Run: headless pygame with SDL's dummy video driver; simulated clock (each Clock.tick advances the game by its frame time, no real sleeping); random seed 0; keys injected as events and as key.get_pressed() state; no mouse input.
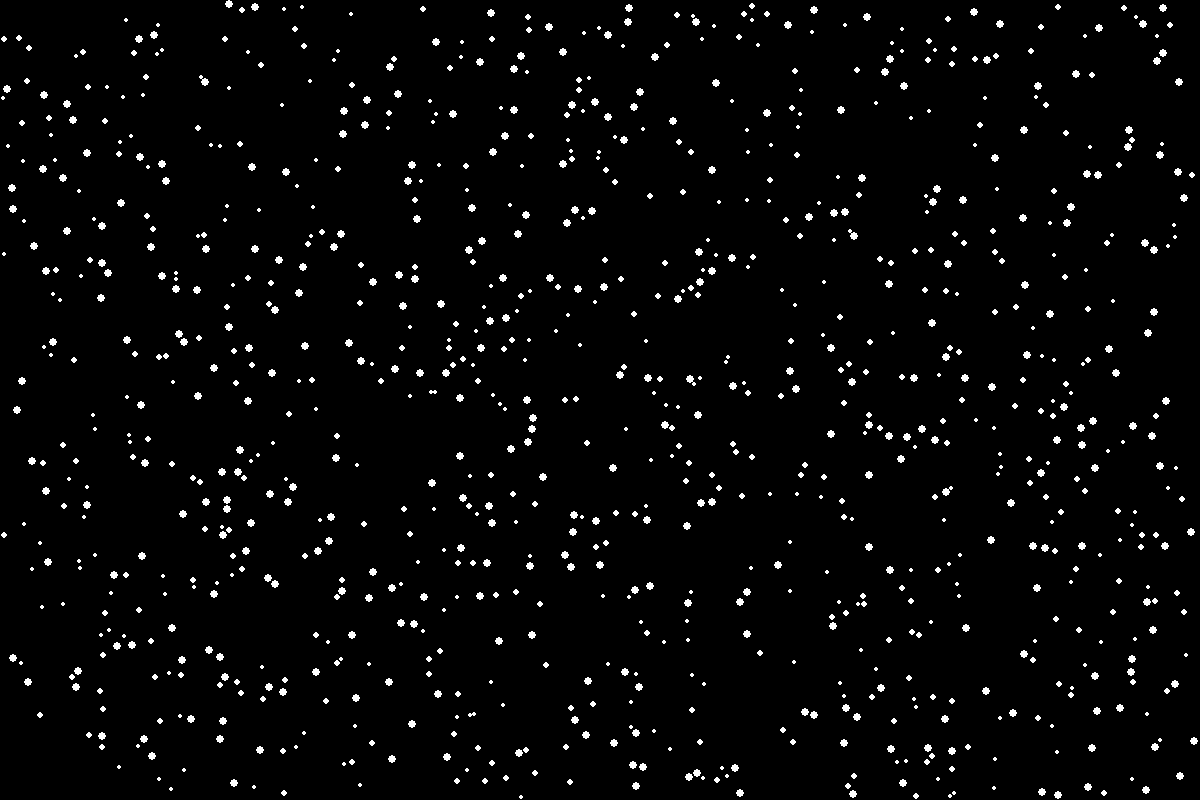
Frame 1 of 4 · flips 1–60 · no input
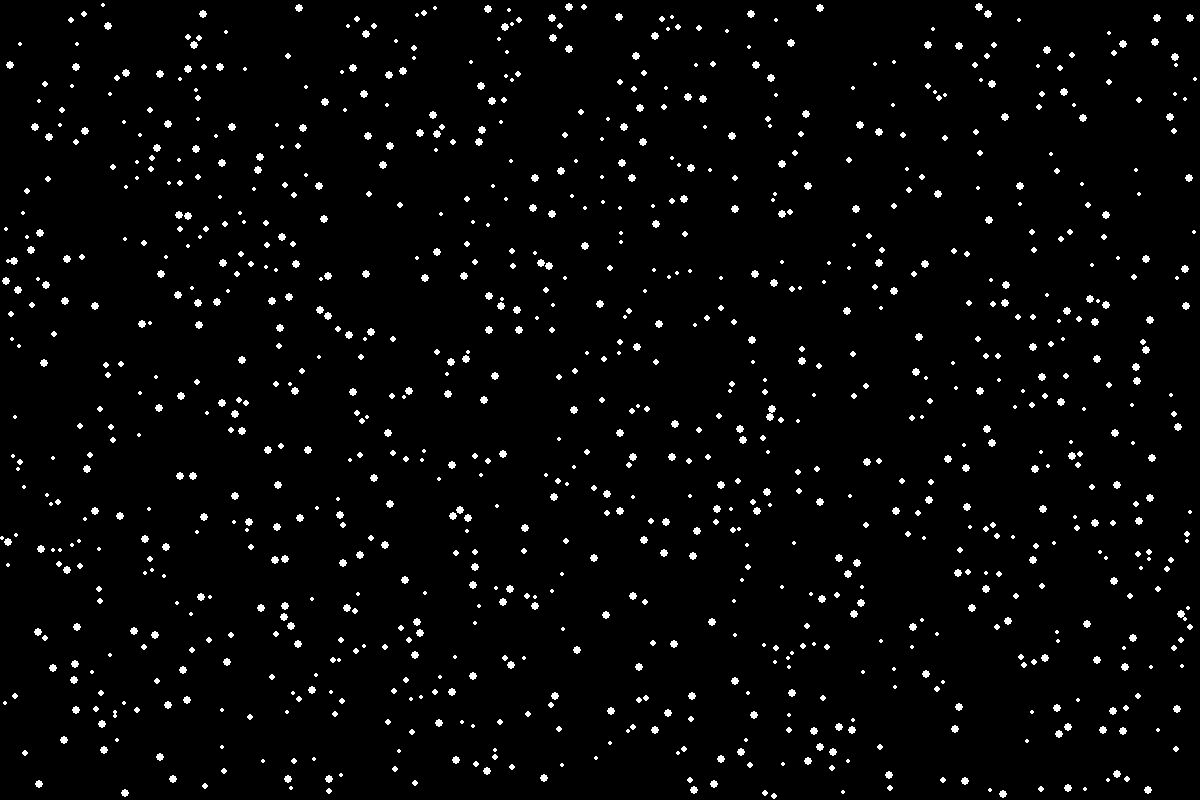
Frame 2 of 4 · flips 61–180 · tapped SPACE, RETURN · held RIGHT (→), D
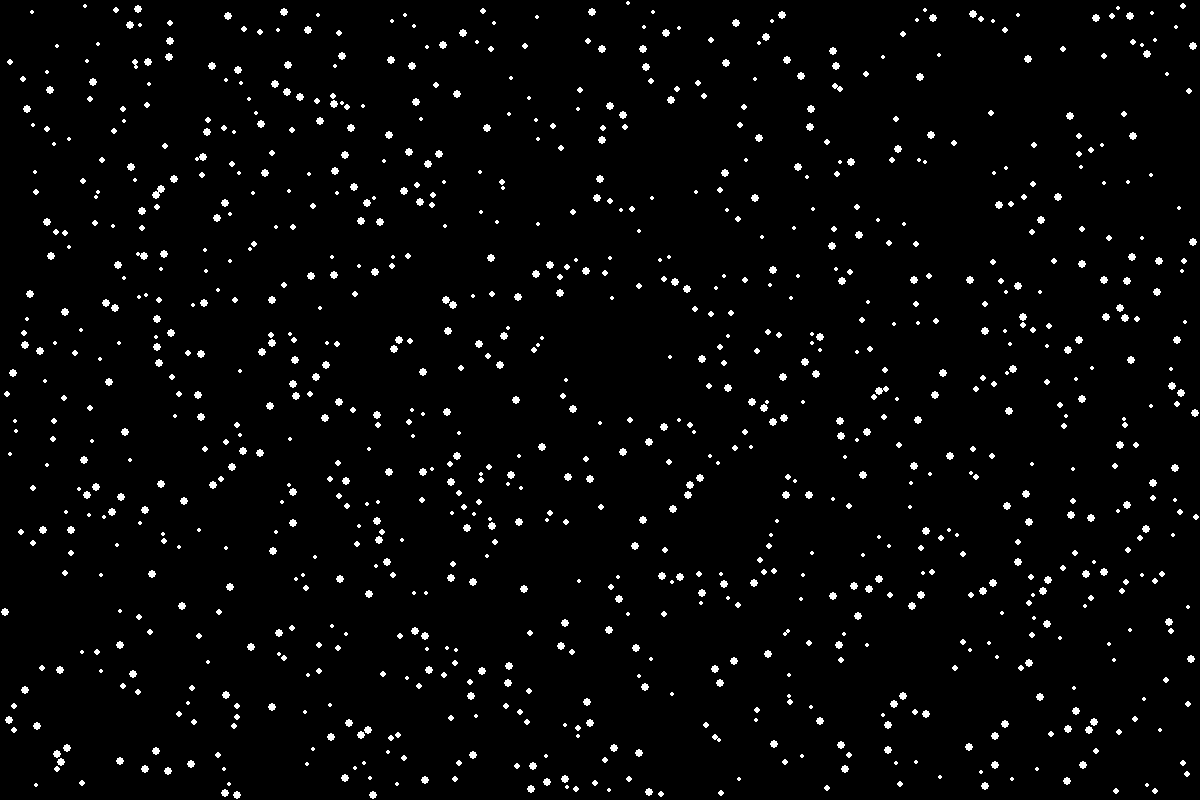
Frame 3 of 4 · flips 181–300 · held DOWN (↓), S
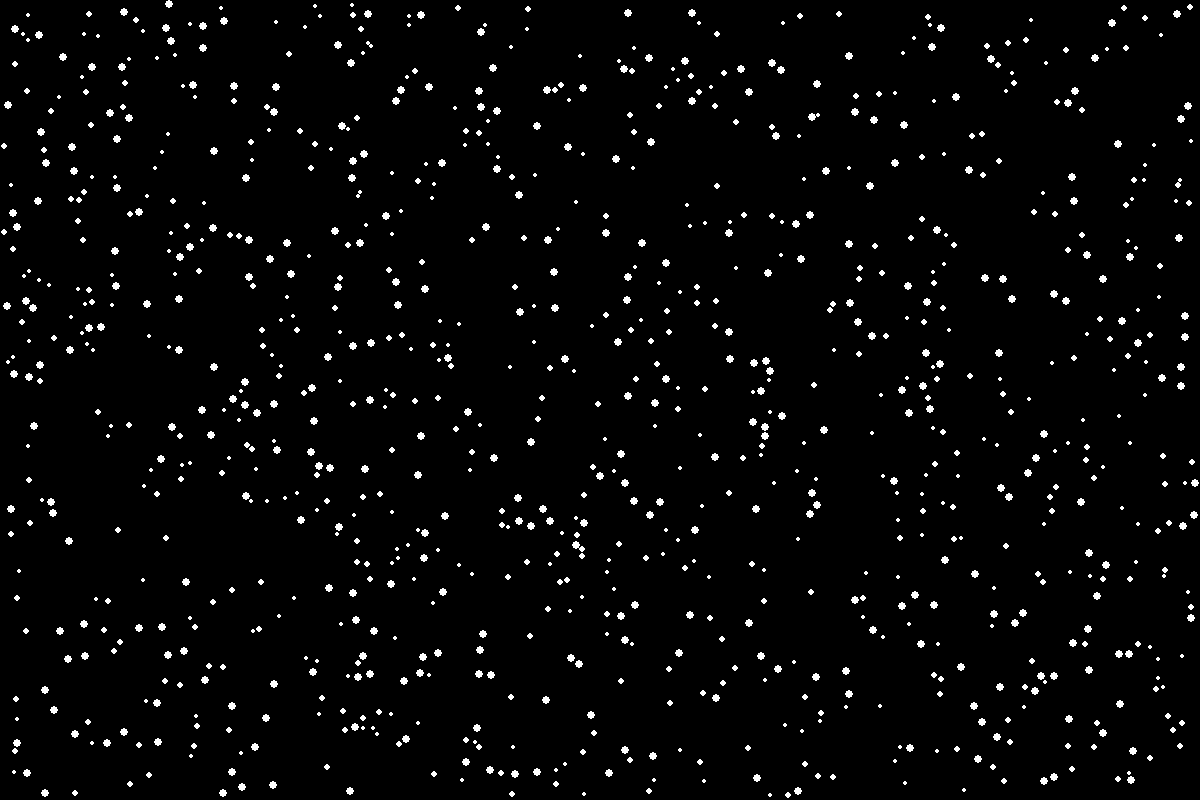
Frame 4 of 4 · flips 301–420 · held LEFT (←), A, UP (↑), W

The pygame program that drew these frames:

import pygame
import random
import math
from dataclasses import dataclass

@dataclass(frozen=True)
class Particle:
    x: float
    y: float
    vx: float
    vy: float
    radius: float
    mass: float

def update_position(p: Particle, dt: float):
    return Particle(
        x=p.x + p.vx * dt,
        y=p.y + p.vy * dt,
        vx=p.vx,
        vy=p.vy,
        radius=p.radius,
        mass=p.mass
    )

def handle_wall_collision(p: Particle, width: int, height: int):
    vx, vy, x, y = p.vx, p.vy, p.x, p.y

    if x - p.radius < 0 or x + p.radius > width:
        vx *= -1
        x = max(p.radius, min(x, width - p.radius))
    
    if y - p.radius < 0 or y + p.radius > height:
        vy *= -1
        y = max(p.radius, min(y, height - p.radius))
    
    return Particle(
        x=x,
        y=y,
        vx=vx,
        vy=vy,
        radius=p.radius,
        mass=p.mass
    )
    
def handle_particle_collision(p1: Particle, p2: Particle):
    dx = p2.x - p1.x
    dy = p2.y - p1.y
    dist = math.hypot(dx, dy)

    min_dist = p1.radius + p2.radius
    if dist >= min_dist or dist == 0:
        return p1, p2
    
    nx = dx / dist
    ny = dy / dist
    tx = -ny
    ty = nx

    dpTan1 = p1.vx * tx + p1.vy * ty
    dpTan2 = p2.vx * tx + p2.vy * ty
    dpNorm1 = p1.vx * nx + p1.vy * ny
    dpNorm2 = p2.vx * nx + p2.vy * ny

    m1, m2 = p1.mass, p2.mass

    v1n = (dpNorm1 * (m1 - m2) + 2 * m2 * dpNorm2) / (m1 + m2)
    v2n = (dpNorm2 * (m2 - m1) + 2 * m1 * dpNorm1) / (m1 + m2)

    vx1 = tx * dpTan1 + nx * v1n
    vy1 = ty * dpTan1 + ny * v1n
    vx2 = tx * dpTan2 + nx * v2n
    vy2 = ty * dpTan2 + ny * v2n

    overlap = min_dist - dist
    connection = overlap / (m1 + m2)
    x1 = p1.x - nx * connection * m2
    y1 = p1.y - ny * connection * m2
    x2 = p2.x + nx * connection * m1
    y2 = p2.y + ny * connection * m1

    return (
        Particle(x1, y1, vx1, vy1, p1.radius, p1.mass),
        Particle(x2, y2, vx2, vy2, p2.radius, p2.mass)
    )

def sweep_and_prune(particles: list[Particle]):
    n = len(particles)
    if n < 2:
        return particles[:]

    indexed_particles = list(enumerate(particles))
    endpoints = [(p.x - p.radius, True, i) for i, p in indexed_particles] + \
                [(p.x + p.radius, False, i) for i, p in indexed_particles]
    endpoints.sort()

    active = set()
    updated = particles[:]

    for _, is_start, idx in endpoints:
        if is_start:
            for j in active:
                updated[idx], updated[j] = handle_particle_collision(updated[idx], updated[j])
            active.add(idx)
        else:
            active.remove(idx)

    return updated
            

def simulate_steps(particles, dt, width, height):
    particles = [update_position(p, dt) for p in particles]
    particles = [handle_wall_collision(p, width, height) for p in particles]
    particles = sweep_and_prune(particles)
    return particles

def create_particles(n, width, height):
    return [
        Particle(
            x=random.uniform(0, width),
            y=random.uniform(0, height),
            vx=random.uniform(-100, 100),
            vy=random.uniform(-100, 100),
            radius=random.uniform(2, 5),
            mass=math.pi * (random.uniform(2, 14) ** 2)
        )
        for _ in range(n)
    ]

def run_pygame_simulation():
    pygame.init()
    width, height = 1200, 800
    screen = pygame.display.set_mode((width, height))
    pygame.display.set_caption("Particle Simulation")
    clock = pygame.time.Clock()

    particles = create_particles(1000, width, height)
    running = True

    while running:
        dt = clock.tick(60) / 1000.0  # Time in seconds since last frame
        for event in pygame.event.get():
            if event.type == pygame.QUIT:
                running = False
        
        particles = simulate_steps(particles, dt, width, height)

        screen.fill((0, 0, 0))
        for p in particles:
            pygame.draw.circle(screen, (255, 255, 255), (int(p.x), int(p.y)), int(p.radius))
        pygame.display.flip()
    
    pygame.quit()

if __name__ == "__main__":
    run_pygame_simulation()
